The GitHub repository pfichefet/thesis contains a labelled image folder "data" with 3 categories: ginseng, magnesium, mint. Examples follow, each with its label.

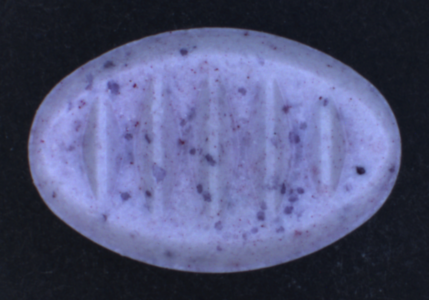
Label: mint

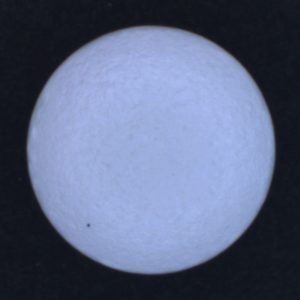
Label: magnesium

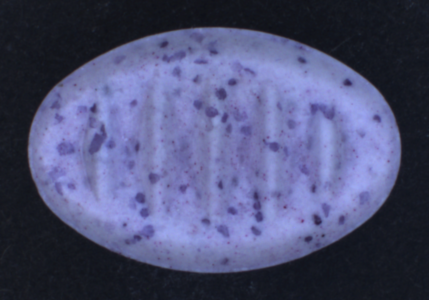
Label: mint

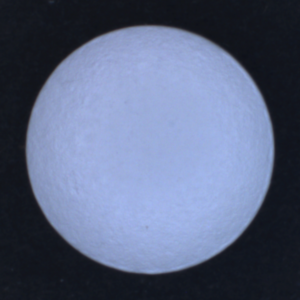
Label: magnesium

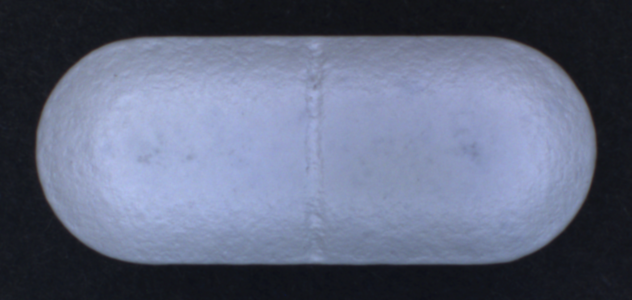
Label: ginseng

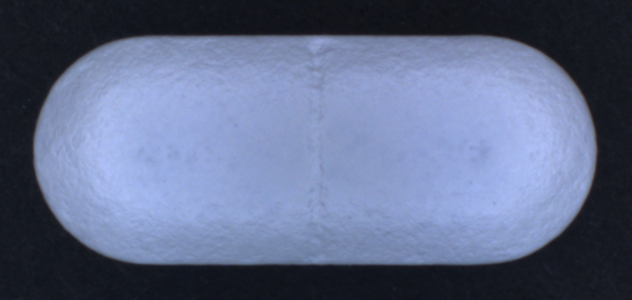
Label: ginseng
